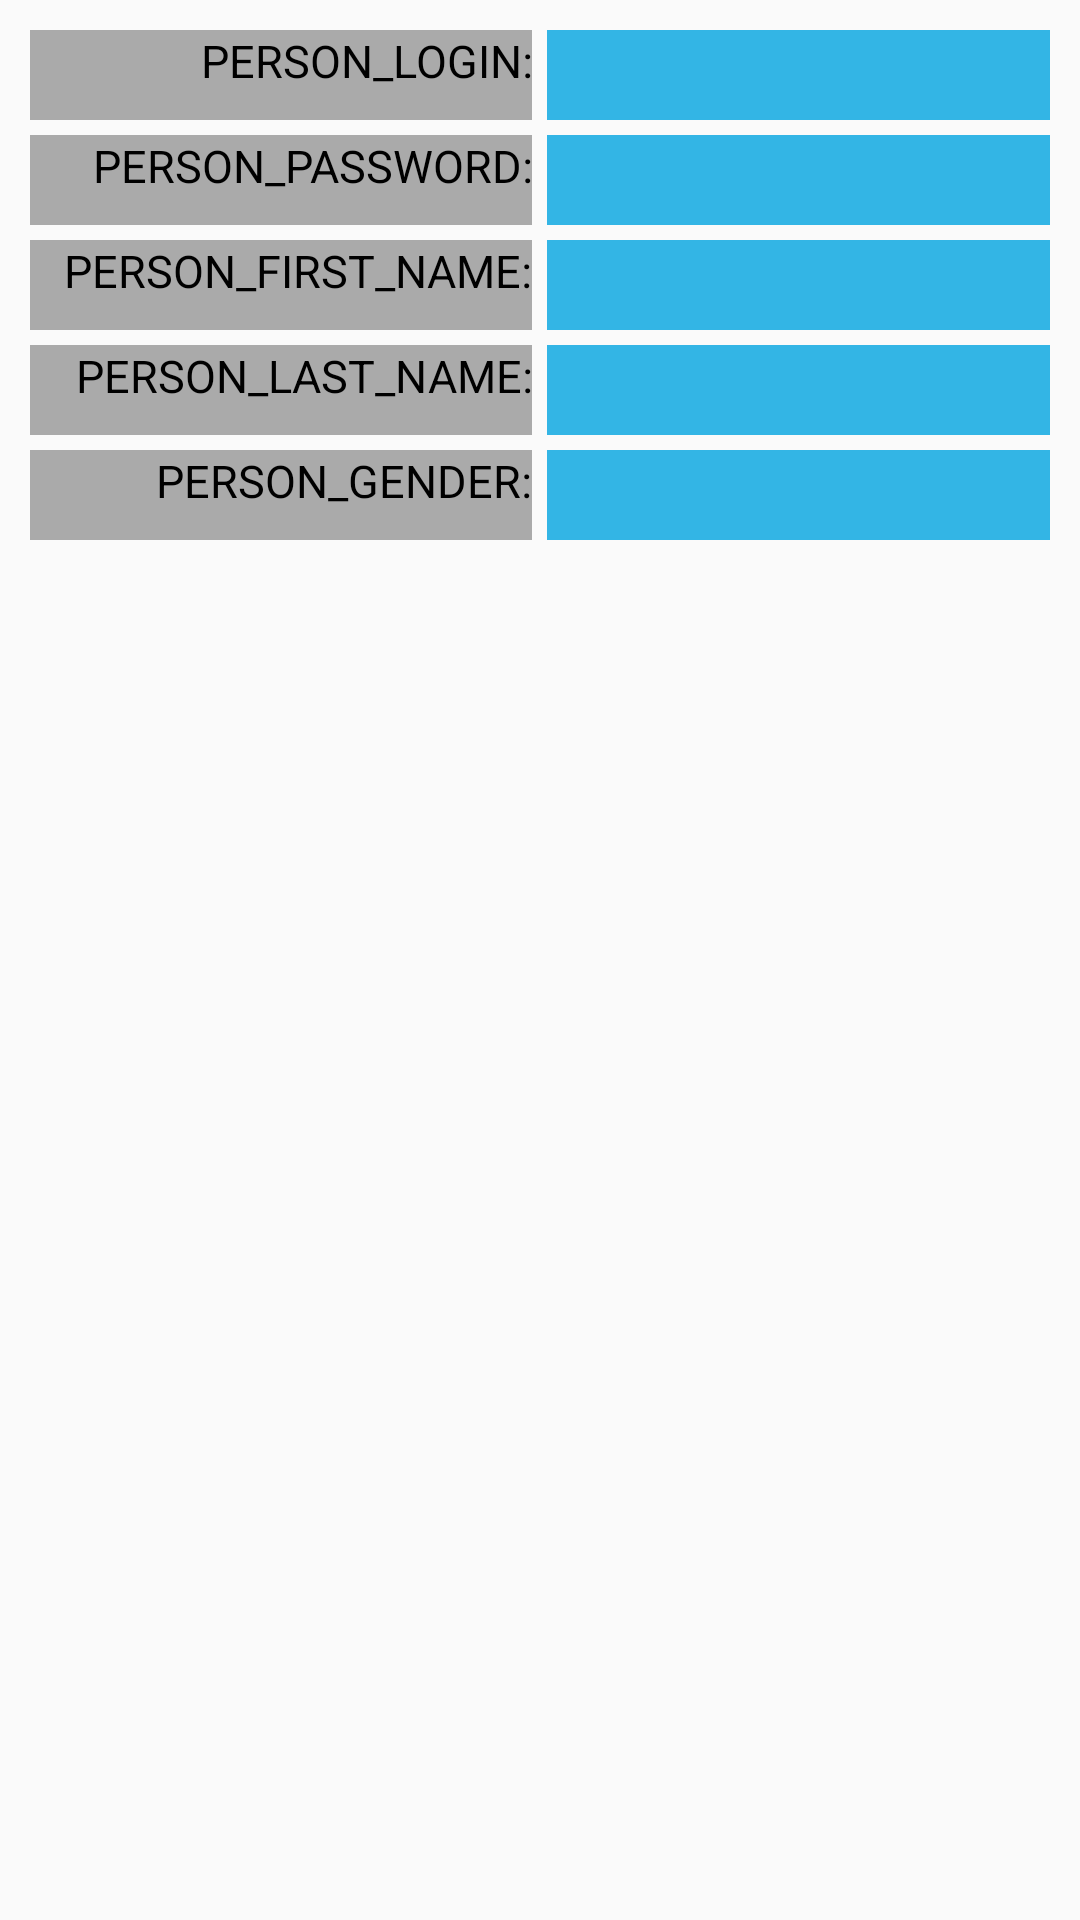

Android layout source for this screen:
<!-- AndroidManifest.xml: application theme thm_App -->
<!-- res/layout/person_card_edit.xml -->
<?xml version="1.0" encoding="utf-8"?>
<RelativeLayout
    xmlns:android="http://schemas.android.com/apk/res/android"
    android:layout_width="match_parent"
    android:layout_height="wrap_content"
    android:padding="@dimen/d_size_10dp"

    android:id="@+id/person_card_edit">

    <Space
        android:layout_width="5dp"
        android:layout_height="30dp"
        android:id="@+id/space_1"
        android:layout_centerHorizontal="true" />

    <TextView
        android:gravity="end"
        android:textSize="15sp"
        android:layout_width="wrap_content"
        android:layout_height="30dp"
        android:layout_alignParentTop="true"
        android:layout_toLeftOf="@+id/space_1"
        android:layout_alignParentLeft="true"
        android:layout_alignParentStart="true"
        android:layout_alignBottom="@+id/space_1"
        android:text="PERSON_LOGIN:"
        android:background="@android:color/darker_gray"
        android:textColor="@android:color/black"/>

    <EditText
        android:textSize="15sp"
        android:id="@+id/person_login_edit"
        android:layout_width="wrap_content"
        android:layout_height="30dp"
        android:layout_alignParentTop="true"
        android:layout_alignParentRight="true"
        android:layout_alignParentEnd="true"
        android:layout_toRightOf="@+id/space_1"
        android:layout_toEndOf="@+id/space_1"
        android:layout_alignBottom="@+id/space_1"
        android:textColor="@android:color/black"
        android:background="@android:color/holo_blue_light"/>

    <Space
        android:layout_width="5dp"
        android:layout_height="30dp"
        android:id="@+id/space_2"
        android:layout_below="@+id/space_1"
        android:layout_marginTop="5dp"
        android:layout_centerHorizontal="true" />

    <TextView
        android:gravity="end"
        android:textSize="15sp"
        android:layout_width="wrap_content"
        android:layout_height="30dp"

        android:layout_toLeftOf="@+id/space_2"
        android:layout_alignParentLeft="true"
        android:layout_alignParentStart="true"
        android:layout_alignBottom="@+id/space_2"
        android:text="PERSON_PASSWORD:"
        android:background="@android:color/darker_gray"
        android:textColor="@android:color/black"
        android:layout_alignTop="@+id/space_2" />

    <EditText
        android:textSize="15sp"
        android:id="@+id/person_password_edit"
        android:layout_width="wrap_content"
        android:layout_height="30dp"

        android:layout_alignParentRight="true"
        android:layout_alignParentEnd="true"
        android:layout_toRightOf="@+id/space_2"
        android:layout_toEndOf="@+id/space_2"
        android:layout_alignBottom="@+id/space_2"
        android:textColor="@android:color/black"
        android:background="@android:color/holo_blue_light"
        android:layout_alignTop="@+id/space_2" />

    <Space
        android:layout_width="5dp"
        android:layout_height="30dp"
        android:id="@+id/space_3"
        android:layout_below="@+id/space_2"
        android:layout_marginTop="5dp"
        android:layout_centerHorizontal="true" />

    <TextView
        android:gravity="end"
        android:textSize="15sp"
        android:layout_width="wrap_content"
        android:layout_height="30dp"

        android:layout_toLeftOf="@+id/space_3"
        android:layout_alignParentLeft="true"
        android:layout_alignParentStart="true"
        android:layout_alignBottom="@+id/space_3"
        android:text="PERSON_FIRST_NAME:"
        android:background="@android:color/darker_gray"
        android:textColor="@android:color/black"
        android:layout_alignTop="@+id/space_3" />

    <EditText
        android:textSize="15sp"
        android:id="@+id/person_first_name_edit"
        android:layout_width="wrap_content"
        android:layout_height="30dp"

        android:layout_alignParentRight="true"
        android:layout_alignParentEnd="true"
        android:layout_toRightOf="@+id/space_3"
        android:layout_toEndOf="@+id/space_3"
        android:layout_alignBottom="@+id/space_3"
        android:textColor="@android:color/black"
        android:background="@android:color/holo_blue_light"
        android:layout_alignTop="@+id/space_3" />

    <Space
        android:layout_width="5dp"
        android:layout_height="30dp"
        android:id="@+id/space_4"
        android:layout_below="@+id/space_3"
        android:layout_marginTop="5dp"
        android:layout_centerHorizontal="true" />

    <TextView
        android:gravity="end"
        android:textSize="15sp"
        android:layout_width="wrap_content"
        android:layout_height="30dp"

        android:layout_toLeftOf="@+id/space_4"
        android:layout_alignParentLeft="true"
        android:layout_alignParentStart="true"
        android:layout_alignBottom="@+id/space_4"
        android:text="PERSON_LAST_NAME:"
        android:background="@android:color/darker_gray"
        android:textColor="@android:color/black"
        android:layout_alignTop="@+id/space_4" />

    <EditText
        android:textSize="15sp"
        android:id="@+id/person_last_name_edit"
        android:layout_width="wrap_content"
        android:layout_height="30dp"

        android:layout_alignParentRight="true"
        android:layout_alignParentEnd="true"
        android:layout_toRightOf="@+id/space_4"
        android:layout_toEndOf="@+id/space_4"
        android:layout_alignBottom="@+id/space_4"
        android:textColor="@android:color/black"
        android:background="@android:color/holo_blue_light"
        android:layout_alignTop="@+id/space_4" />

    <Space
        android:layout_width="5dp"
        android:layout_height="30dp"
        android:id="@+id/space_5"
        android:layout_below="@+id/space_4"
        android:layout_marginTop="5dp"
        android:layout_centerHorizontal="true" />

    <TextView
        android:gravity="end"
        android:textSize="15sp"
        android:layout_width="wrap_content"
        android:layout_height="30dp"

        android:layout_toLeftOf="@+id/space_5"
        android:layout_alignParentLeft="true"
        android:layout_alignParentStart="true"
        android:layout_alignBottom="@+id/space_5"
        android:text="PERSON_GENDER:"
        android:background="@android:color/darker_gray"
        android:textColor="@android:color/black"
        android:layout_alignTop="@+id/space_5" />

    <EditText
        android:textSize="15sp"
        android:id="@+id/person_gender_edit"
        android:layout_width="wrap_content"
        android:layout_height="30dp"

        android:layout_alignParentRight="true"
        android:layout_alignParentEnd="true"
        android:layout_toRightOf="@+id/space_5"
        android:layout_toEndOf="@+id/space_5"
        android:layout_alignBottom="@+id/space_5"
        android:textColor="@android:color/black"
        android:background="@android:color/holo_blue_light"
        android:layout_alignTop="@+id/space_5" />
</RelativeLayout>
<!-- resources referenced by this layout -->
<resources>
  <dimen name="d_size_10dp">10dp</dimen>
  <style name="thm_App" parent="Theme.AppCompat.Light.DarkActionBar">
          <item name="colorPrimary">@color/colorPrimary</item>
          <item name="colorPrimaryDark">@color/colorPrimaryDark</item>
          <item name="colorAccent">@color/colorAccent</item>
      </style>
  <color name="colorPrimary">#3F51B5</color>
  <color name="colorPrimaryDark">#303F9F</color>
  <color name="colorAccent">#00c4ff</color>
</resources>
